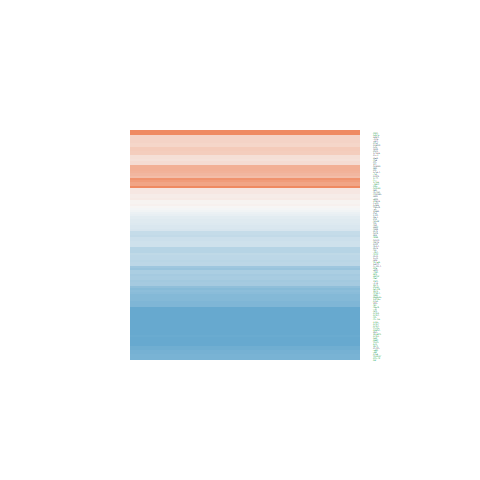

Data behind this chart, as committed beside it:
ID, logFC, AveExpr, t, P.Value, adj.P.Val, B
4147, 1.166, 21.29, 1.731, 0.09136, 0.1982, -5.532
6319, 0.504, 19.75, 1.455, 0.1536, 0.2911, -5.951
8613, -0.1513, 21.68, -0.4054, 0.6874, 0.8091, -6.916
8829, 0.2849, 19.51, 0.703, 0.4862, 0.6506, -6.75
26227, 3.829, 23.92, 5.255, 5.52441333764173e-06, 7.70333850115333e-05, 3.602
5099, 0.6493, 19.34, 1.763, 0.08572, 0.189, -5.479
11168, -0.7949, 22.34, -2.521, 0.0159, 0.0511, -4.007
10535, -1.554, 18.7, -5.173, 7.17258951071394e-06, 9.62769316332981e-05, 3.346
9353, 1.031, 19.41, 3.186, 0.002832, 0.01259, -2.414
24137, -2.441, 16.91, -9.797, 4.34411222350565e-12, 7.56270446183028e-10, 17.48
10592, -2, 19.36, -8.431, 2.45355884870156e-10, 1.98530923743527e-08, 13.49
25816, 0.1377, 20.35, 0.356, 0.7237, 0.8345, -6.935
7468, -3.435, 16.08, -11.31, 6.62763108931364e-14, 1.90378703040534e-11, 21.6
3251, -1.29, 22.52, -2.409, 0.02079, 0.0629, -4.249
715, -0.9084, 20.76, -2.428, 0.01986, 0.06066, -4.208
1281, -2.392, 21.44, -3.19, 0.002799, 0.0125, -2.403
4000, 0.6543, 23.44, 1.785, 0.08204, 0.1829, -5.443
2246, 0.8104, 22.88, 1.32, 0.1945, 0.3459, -6.133
5836, 0.6004, 22.23, 1.018, 0.3147, 0.4855, -6.479
1634, -2.784, 23.13, -3.289, 0.002133, 0.01001, -2.148
440, -0.8278, 20.68, -1.715, 0.09418, 0.2026, -5.557
5947, 1.287, 23.8, 1.665, 0.1039, 0.2178, -5.638
1191, 1.818, 23.59, 4.382, 8.54805469783745e-05, 0.0007275, 0.9319
7153, -2.269, 19.87, -7.368, 6.55774877341485e-09, 2.71037889951571e-07, 10.24
7175, -0.3328, 20.5, -1.417, 0.1643, 0.3062, -6.004
306, 0.4485, 20.97, 1.001, 0.3231, 0.4943, -6.497
290, -0.3904, 18.85, -1.092, 0.2815, 0.4503, -6.402
7430, 1.287, 23.01, 2.513, 0.01621, 0.05187, -4.025
7570, -1.077, 18.74, -4.569, 4.78957067009613e-05, 0.000441, 1.494
5764, 0.4096, 20.91, 0.786, 0.4366, 0.6056, -6.688
633, -2.231, 23.74, -2.101, 0.0421, 0.1093, -4.873
2192, -0.5849, 21.82, -0.7847, 0.4374, 0.6056, -6.689
4172, -2.745, 20.72, -7.835, 1.52461794858454e-09, 7.89092803118754e-08, 11.68
5806, -0.0624, 21.66, -0.1035, 0.9181, 0.9551, -6.994
4082, 0.6008, 23.4, 1.11, 0.2739, 0.4411, -6.383
5021, 0.09109, 17.75, 0.1914, 0.8492, 0.9169, -6.981
4173, -2.204, 20.68, -9.009, 4.32754202242046e-11, 4.70520680851751e-09, 15.21
4176, -2.573, 20.75, -9.231, 2.24211919005923e-11, 2.92749426065687e-09, 15.86
6472, -0.8335, 21.91, -2.271, 0.02873, 0.08078, -4.537
6119, -0.7091, 21.03, -1.911, 0.06333, 0.1501, -5.224
5984, -1.032, 20.27, -5.252, 5.56899173913628e-06, 7.74669674124405e-05, 3.594
7913, -1.651, 22.49, -6.608, 7.28530512484888e-08, 1.97424895954042e-06, 7.861
7112, -2.006, 22.36, -6.556, 8.58510497128372e-08, 2.23173882624547e-06, 7.699
6509, 1.649, 21.8, 2.887, 0.006294, 0.02398, -3.159
4436, -1.568, 20.67, -6.256, 2.24202523682132e-07, 5.09108102195196e-06, 6.752
23468, -1.077, 21.39, -3.443, 0.001385, 0.007073, -1.74
546, -1.191, 18.97, -5.532, 2.27986557214091e-06, 3.69995133105919e-05, 4.47
3418, 1.24, 24.16, 4.007, 0.0002663, 0.001846, -0.1654
4678, -1.954, 21.05, -6.262, 2.20183690832586e-07, 5.02107463153826e-06, 6.77
4171, -2.594, 21.09, -8.559, 1.66229873087556e-10, 1.49217284513752e-08, 13.88
8833, -0.6038, 21.06, -2.373, 0.02263, 0.0675, -4.325
4060, -3.344, 24.04, -3.109, 0.003494, 0.01495, -2.611
2956, -1.791, 20.64, -7.482, 4.58588693944457e-09, 1.99590306569008e-07, 10.59
1646, 0.655, 21.27, 1.048, 0.3013, 0.4713, -6.449
839, -0.414, 20.41, -0.954, 0.3459, 0.5171, -6.542
1004, 0.43, 18.15, 0.8496, 0.4007, 0.5708, -6.636
58494, 0.6568, 22.24, 1.427, 0.1616, 0.3022, -5.991
5723, 1.47, 21.92, 3.559, 0.0009932, 0.005398, -1.424
2171, -2.044, 23.78, -3.6, 0.000882, 0.004908, -1.311
857, -0.3731, 22.19, -0.8483, 0.4014, 0.5715, -6.637
... 52 more rows
